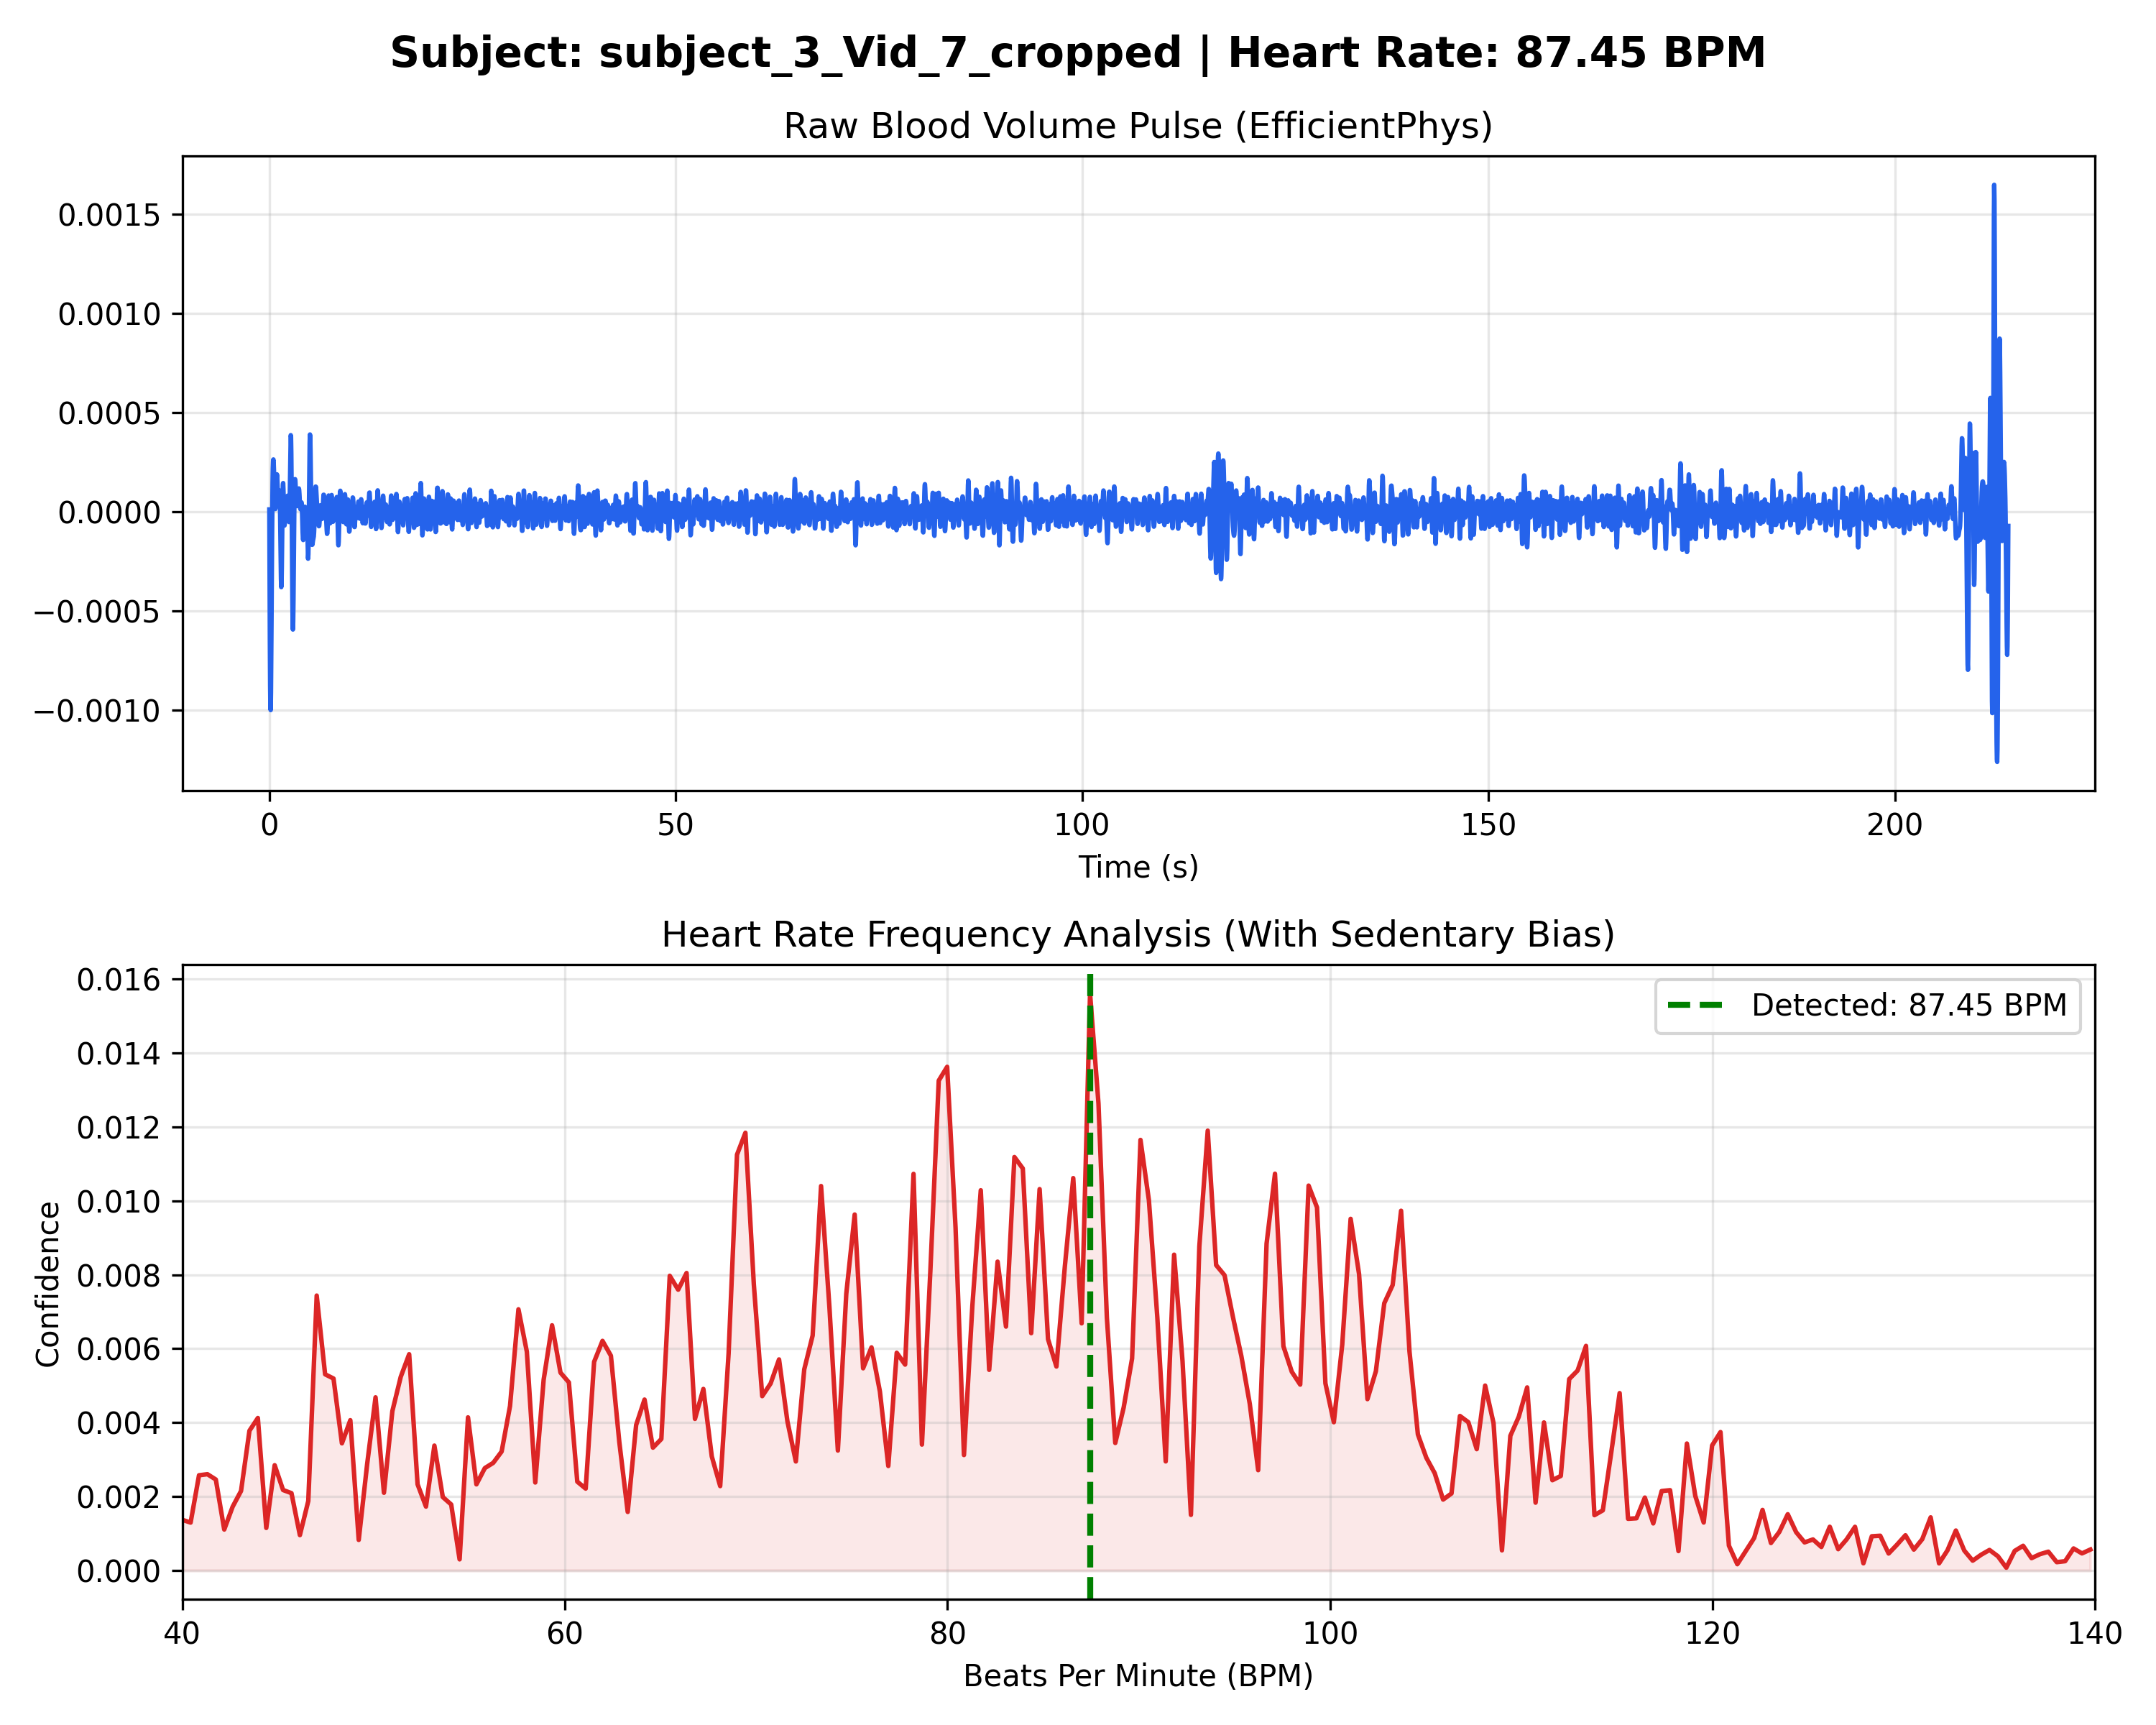

The data file committed next to this chart (first rows):
Time_Sec, Amplitude
0.000000, 0.000011
0.03333, -0.000342
0.06667, -0.000650
0.1, -0.000874
0.1333, -0.000992
0.1667, -0.001000
0.2, -0.000911
0.2333, -0.000750
0.2667, -0.000547
0.3, -0.000333
0.3333, -0.000135
0.3667, 0.000026
0.4, 0.000144
0.4333, 0.000219
0.4667, 0.000256
0.5, 0.000263
0.5333, 0.000246
0.5667, 0.000209
0.6, 0.000161
0.6333, 0.000109
0.6667, 0.000062
0.7, 0.000028
0.7333, 0.000013
0.7667, 0.000022
0.8, 0.000052
0.8333, 0.000095
0.8667, 0.000139
0.9, 0.000174
0.9333, 0.000188
0.9667, 0.000178
1, 0.000146
1.033, 0.000102
1.067, 0.000061
1.1, 0.000035
1.133, 0.000033
1.167, 0.000053
1.2, 0.000084
1.233, 0.000107
1.267, 0.000104
1.3, 0.000061
1.333, -0.000022
1.367, -0.000133
1.4, -0.000248
1.433, -0.000339
1.467, -0.000380
1.5, -0.000361
1.533, -0.000282
1.567, -0.000165
1.6, -0.000037
1.633, 0.000071
1.667, 0.000134
1.7, 0.000144
1.733, 0.000110
1.767, 0.000052
1.8, -0.000009
1.833, -0.000052
1.867, -0.000070
1.9, -0.000061
1.933, -0.000035
1.967, -0.000002
... 6,360 more rows
